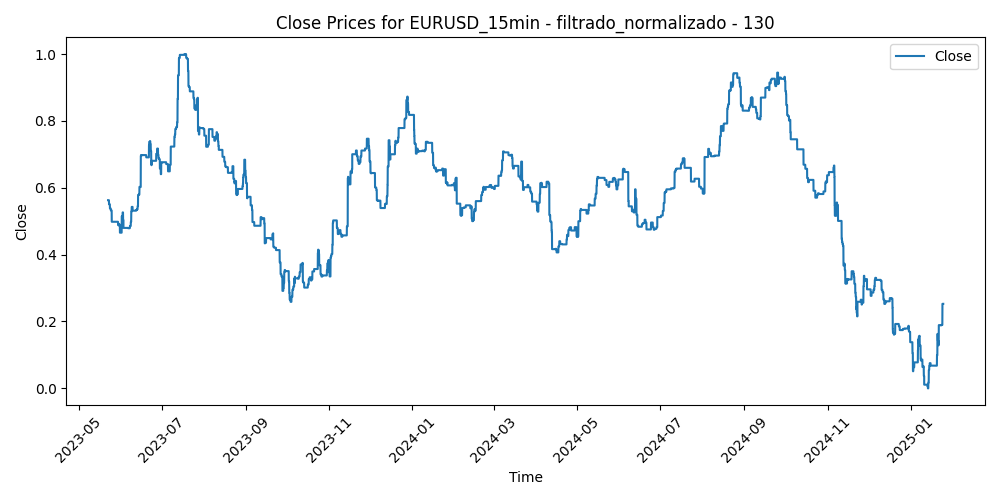

Data behind this chart, as committed beside it:
Time, Close, Volume, diferencia_media_130
2023-05-22 15:45:00, 0.5629, 0.198, 0.4426
2023-05-22 16:00:00, 0.5629, 0.184, 0.4634
2023-05-22 16:15:00, 0.5629, 0.1699, 0.4771
2023-05-22 16:30:00, 0.5629, 0.1924, 0.4573
2023-05-22 16:45:00, 0.5629, 0.2097, 0.469
2023-05-22 17:00:00, 0.5629, 0.3365, 0.4744
2023-05-22 17:15:00, 0.5629, 0.2428, 0.4902
2023-05-22 17:30:00, 0.5629, 0.2386, 0.4711
2023-05-22 17:45:00, 0.5629, 0.2332, 0.515
2023-05-22 18:00:00, 0.5629, 0.1835, 0.5163
2023-05-22 18:15:00, 0.5629, 0.1226, 0.5044
2023-05-22 18:30:00, 0.5629, 0.1169, 0.5144
2023-05-22 18:45:00, 0.5629, 0.1296, 0.4961
2023-05-22 19:00:00, 0.5629, 0.1191, 0.4891
2023-05-22 19:15:00, 0.5629, 0.1202, 0.4659
2023-05-22 19:30:00, 0.5629, 0.1331, 0.4705
2023-05-22 19:45:00, 0.5629, 0.1184, 0.4851
2023-05-22 20:00:00, 0.5629, 0.09585, 0.4647
2023-05-22 20:15:00, 0.5629, 0.1645, 0.4804
2023-05-22 20:30:00, 0.5629, 0.1158, 0.4744
2023-05-22 20:45:00, 0.5629, 0.09046, 0.4615
2023-05-22 21:00:00, 0.5629, 0.08859, 0.4577
2023-05-22 21:15:00, 0.5629, 0.08413, 0.4643
2023-05-22 21:30:00, 0.5629, 0.07499, 0.4676
2023-05-22 21:45:00, 0.5629, 0.08554, 0.4603
2023-05-22 22:00:00, 0.5629, 0.1085, 0.4701
2023-05-22 22:15:00, 0.5629, 0.05789, 0.4719
2023-05-22 22:30:00, 0.5629, 0.07921, 0.4785
2023-05-22 22:45:00, 0.5629, 0.09116, 0.486
2023-05-22 23:00:00, 0.5629, 0.07335, 0.4829
2023-05-22 23:15:00, 0.5629, 0.05086, 0.4848
2023-05-22 23:30:00, 0.5629, 0.04101, 0.48
2023-05-22 23:45:00, 0.5629, 0.03586, 0.4843
2023-05-23 00:00:00, 0.5629, 0.01664, 0.4791
2023-05-23 00:15:00, 0.5629, 0.01547, 0.4805
2023-05-23 00:30:00, 0.5629, 0.04968, 0.4876
2023-05-23 00:45:00, 0.5629, 0.03422, 0.4853
2023-05-23 01:00:00, 0.5629, 0.02859, 0.4799
2023-05-23 01:15:00, 0.5629, 0.02625, 0.4797
2023-05-23 01:30:00, 0.5629, 0.02039, 0.4837
2023-05-23 01:45:00, 0.5629, 0.0832, 0.4857
2023-05-23 02:00:00, 0.5629, 0.1144, 0.4927
2023-05-23 02:15:00, 0.5629, 0.05039, 0.4957
2023-05-23 02:30:00, 0.5629, 0.0539, 0.4954
2023-05-23 02:45:00, 0.5629, 0.03515, 0.4935
2023-05-23 03:00:00, 0.5629, 0.1097, 0.4786
2023-05-23 03:15:00, 0.5629, 0.08109, 0.4721
2023-05-23 03:30:00, 0.5629, 0.08601, 0.4761
2023-05-23 03:45:00, 0.5629, 0.07734, 0.49
2023-05-23 04:00:00, 0.5629, 0.1069, 0.4944
2023-05-23 04:15:00, 0.5629, 0.09515, 0.5003
2023-05-23 04:30:00, 0.5629, 0.1069, 0.5065
2023-05-23 04:45:00, 0.5629, 0.1209, 0.5108
2023-05-23 05:00:00, 0.5629, 0.1038, 0.5084
2023-05-23 05:15:00, 0.5629, 0.06984, 0.5037
2023-05-23 05:30:00, 0.5629, 0.07804, 0.502
2023-05-23 05:45:00, 0.5629, 0.08132, 0.4917
2023-05-23 06:00:00, 0.5629, 0.08202, 0.5067
2023-05-23 06:15:00, 0.5629, 0.07265, 0.5064
2023-05-23 06:30:00, 0.5629, 0.07804, 0.4953
... 41,732 more rows
